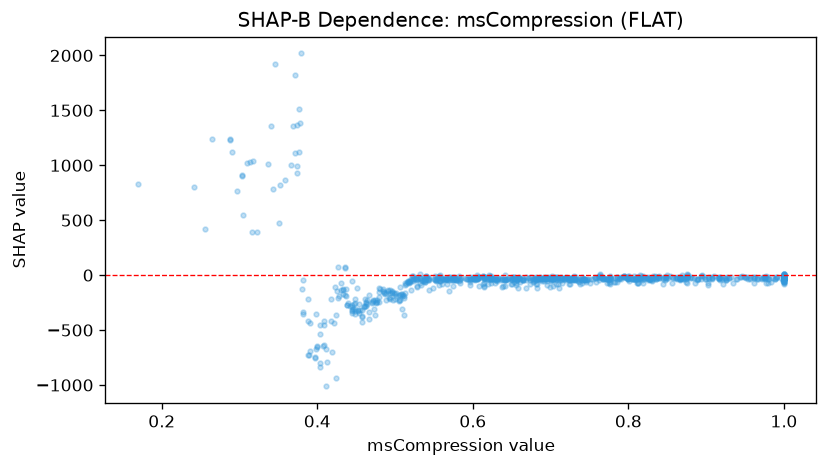

Source data for this figure (header and first rows):
feature_value, shap_value
0.538, -40.85
1.0, -26.85
0.713, -28.1
0.703, -101.7
0.532, -21.76
0.72, -19.77
0.636, -41.4
0.81, -23.41
0.532, -68.69
1.0, 12.04
0.916, -17.25
0.638, -37.34
0.839, -27.64
0.835, -19.77
0.95, -20.17
0.576, -15.34
0.513, -87.97
0.723, -24.66
0.856, -72.24
0.776, -76.66
0.705, -29.81
1.0, -26.91
0.707, -27.65
0.991, -18.34
0.685, -23.55
0.433, -124.6
0.696, -25.35
0.785, -15.21
0.876, -69.69
0.558, -2.132
0.925, -32.12
1.0, -20.56
0.614, -25.8
0.704, -26.73
0.449, -221.4
0.727, -31.01
0.479, -155.4
0.744, -46.28
0.642, -44.15
0.745, -42.46
0.691, -16.81
1.0, -18.18
0.701, -56.51
0.71, -24.05
0.824, -22.74
0.474, -222.4
0.651, -30.06
0.369, 1358
0.797, -24.42
0.583, -70.77
0.956, -30.12
0.658, -118.4
0.872, -23.92
0.771, -33.89
0.979, -18.72
0.464, -227.1
0.551, -37.04
0.916, -34.77
0.511, -188.7
0.643, -37.09
... 850 more rows
